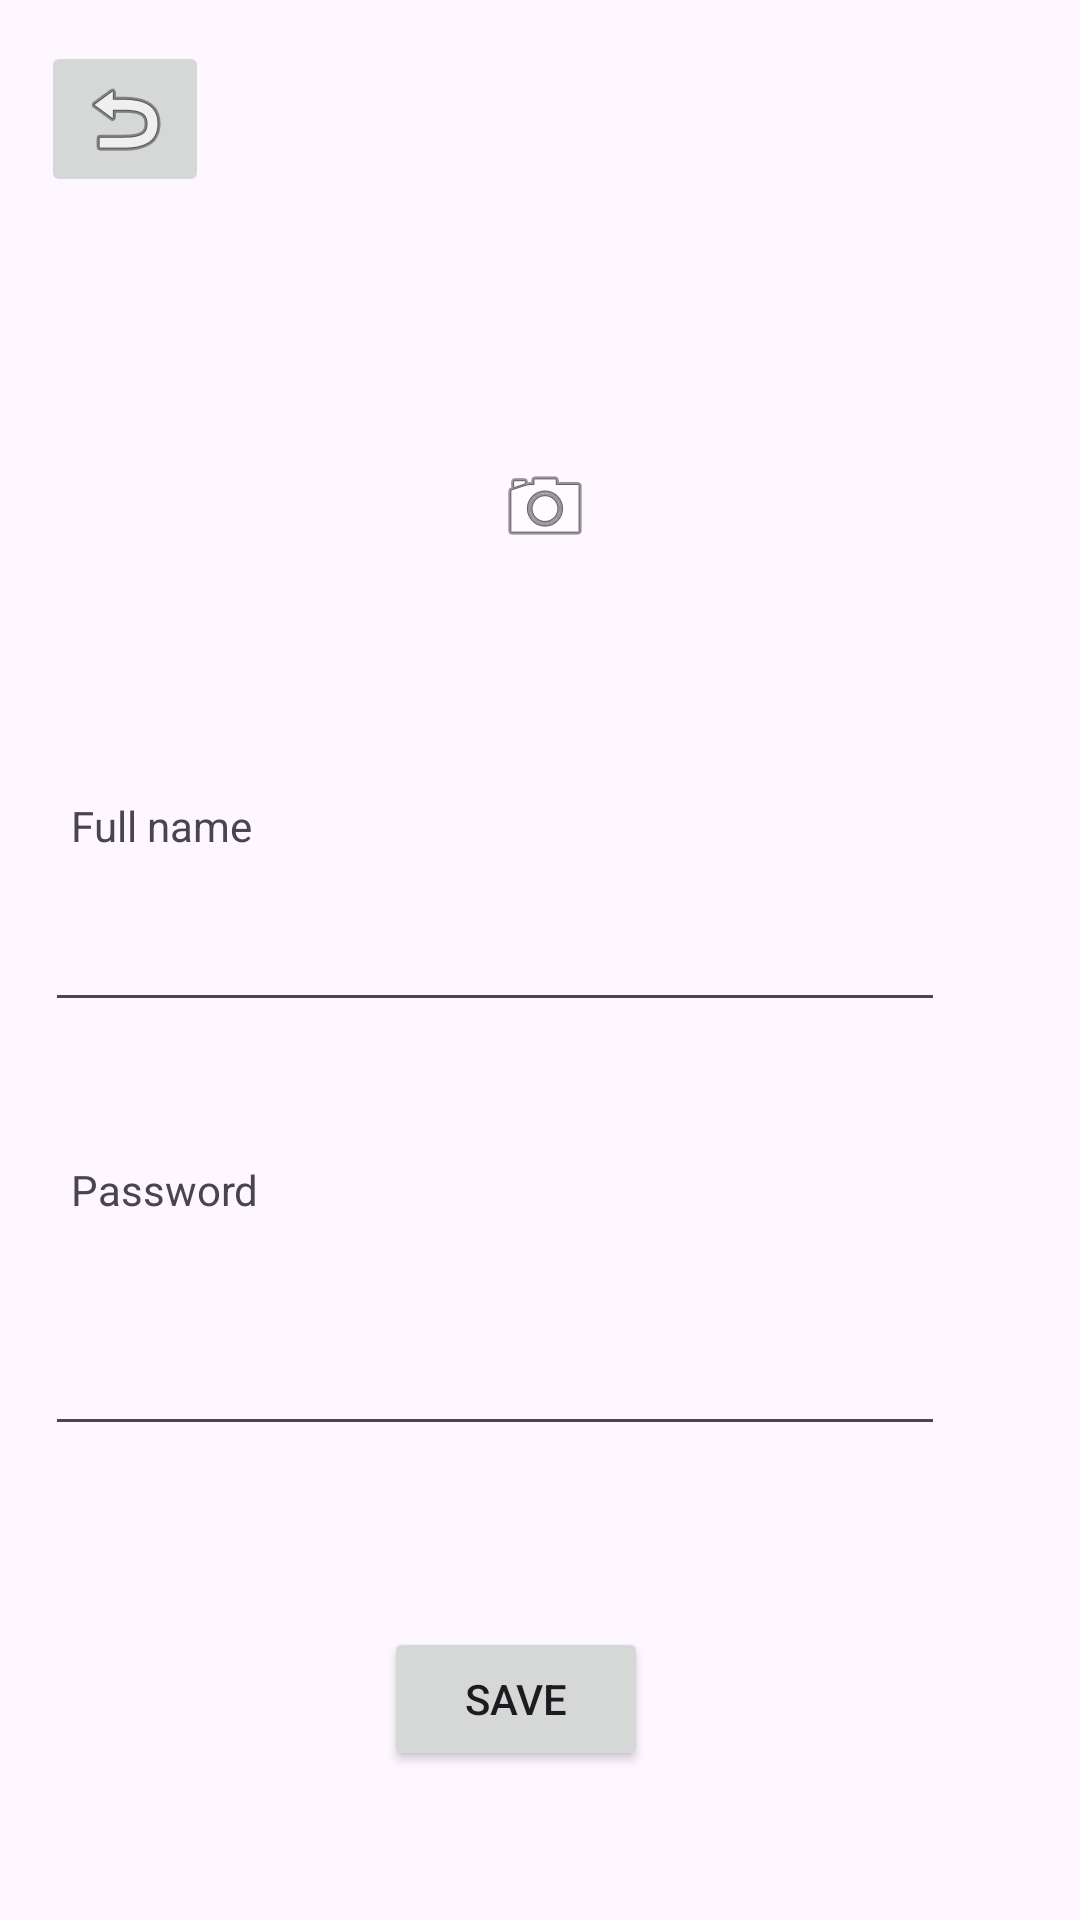

Layout XML and referenced resources for this Android screen:
<!-- AndroidManifest.xml: application theme Theme.TIME_MASTER_PROJECT -->
<!-- res/layout/activity_profile1.xml -->
<?xml version="1.0" encoding="utf-8"?>
<androidx.constraintlayout.widget.ConstraintLayout xmlns:android="http://schemas.android.com/apk/res/android"
    xmlns:app="http://schemas.android.com/apk/res-auto"
    xmlns:tools="http://schemas.android.com/tools"
    android:layout_width="match_parent"
    android:layout_height="match_parent"
    tools:context=".Profile1">


    <ImageButton
        android:id="@+id/imageButton"
        android:layout_width="wrap_content"
        android:layout_height="wrap_content"
        app:layout_constraintBottom_toBottomOf="parent"
        app:layout_constraintEnd_toEndOf="parent"
        app:layout_constraintHorizontal_bias="0.045"
        app:layout_constraintStart_toStartOf="parent"
        app:layout_constraintTop_toTopOf="parent"
        app:layout_constraintVertical_bias="0.023"
        app:srcCompat="@android:drawable/ic_menu_revert" />

    <ImageButton
        android:id="@+id/imageButton2"
        android:layout_width="135dp"
        android:layout_height="129dp"
        android:layout_marginStart="16dp"
        android:background="?android:attr/selectableItemBackgroundBorderless"
        app:layout_constraintBottom_toBottomOf="parent"
        app:layout_constraintEnd_toEndOf="parent"
        app:layout_constraintHorizontal_bias="0.469"
        app:layout_constraintStart_toStartOf="parent"
        app:layout_constraintTop_toTopOf="parent"
        app:layout_constraintVertical_bias="0.204"
        app:srcCompat="@android:drawable/ic_menu_camera" />

    <TextView
        android:id="@+id/textView14"
        android:layout_width="wrap_content"
        android:layout_height="wrap_content"
        android:text="Full name"
        app:layout_constraintBottom_toBottomOf="parent"
        app:layout_constraintEnd_toEndOf="parent"
        app:layout_constraintHorizontal_bias="0.079"
        app:layout_constraintStart_toStartOf="parent"
        app:layout_constraintTop_toTopOf="parent"
        app:layout_constraintVertical_bias="0.428" />

    <EditText
        android:id="@+id/e1"
        android:layout_width="300sp"
        android:layout_height="wrap_content"
        app:layout_constraintBottom_toBottomOf="parent"
        app:layout_constraintEnd_toEndOf="parent"
        app:layout_constraintHorizontal_bias="0.252"
        app:layout_constraintStart_toStartOf="parent"
        app:layout_constraintTop_toTopOf="parent" />

    <TextView
        android:id="@+id/textView15"
        android:layout_width="wrap_content"
        android:layout_height="wrap_content"
        android:text="Password"
        app:layout_constraintBottom_toBottomOf="parent"
        app:layout_constraintEnd_toEndOf="parent"
        app:layout_constraintHorizontal_bias="0.08"
        app:layout_constraintStart_toStartOf="parent"
        app:layout_constraintTop_toTopOf="parent"
        app:layout_constraintVertical_bias="0.623" />

    <EditText
        android:id="@+id/e2"
        android:layout_width="300sp"
        android:layout_height="wrap_content"
        android:inputType="textPassword"
        app:layout_constraintBottom_toBottomOf="parent"
        app:layout_constraintEnd_toEndOf="parent"
        app:layout_constraintHorizontal_bias="0.252"
        app:layout_constraintStart_toStartOf="parent"
        app:layout_constraintTop_toTopOf="parent"
        app:layout_constraintVertical_bias="0.736" />

    <Button
        android:id="@+id/button3"
        android:layout_width="wrap_content"
        android:layout_height="wrap_content"
        android:text="Save"
        app:layout_constraintBottom_toBottomOf="parent"
        app:layout_constraintEnd_toEndOf="parent"
        app:layout_constraintHorizontal_bias="0.471"
        app:layout_constraintStart_toStartOf="parent"
        app:layout_constraintTop_toTopOf="parent"
        app:layout_constraintVertical_bias="0.916" />


</androidx.constraintlayout.widget.ConstraintLayout>
<!-- resources referenced by this layout -->
<resources>
  <style name="Theme.TIME_MASTER_PROJECT" parent="Base.Theme.TIME_MASTER_PROJECT" />
  <style name="Base.Theme.TIME_MASTER_PROJECT" parent="Theme.Material3.DayNight.NoActionBar">
          
          
      </style>
</resources>
